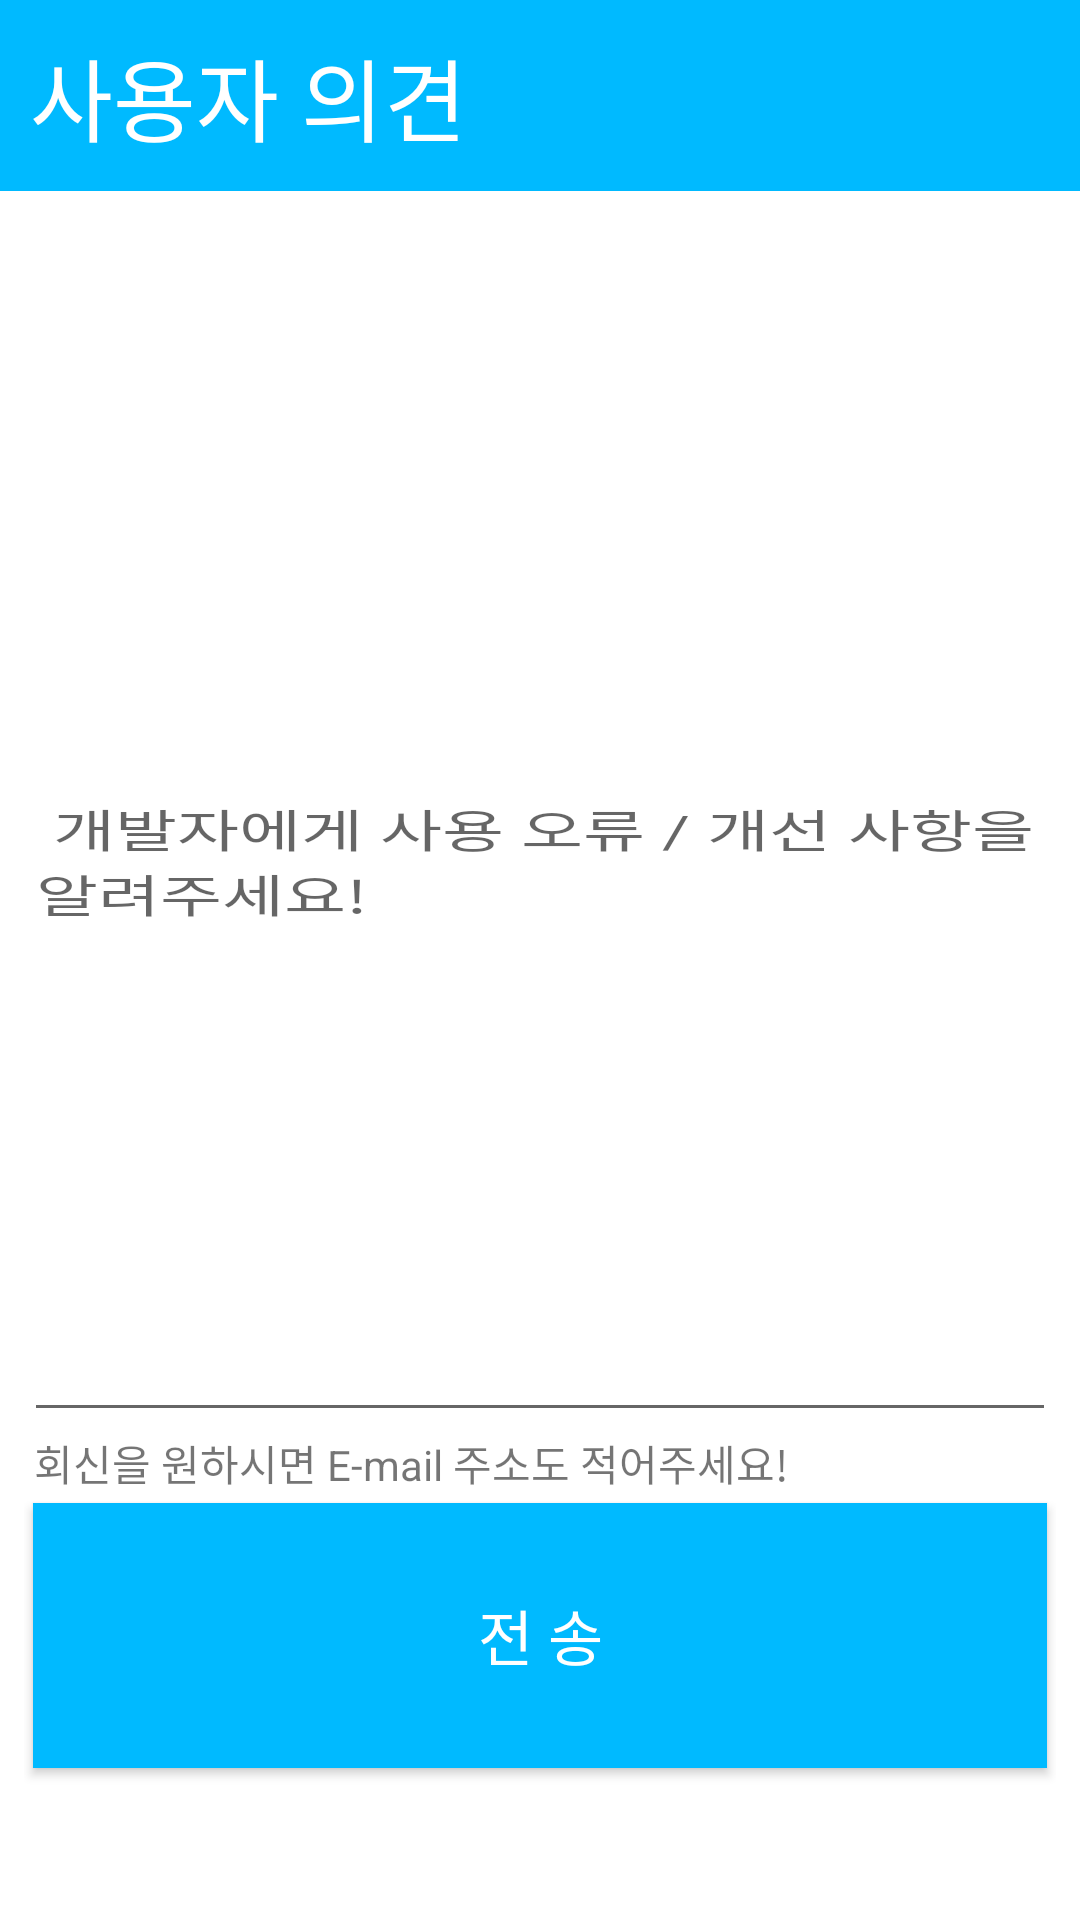

Reconstruct the res/layout file that produces this screen, plus the resources it refers to.
<!-- AndroidManifest.xml: application theme AppTheme -->
<!-- res/layout/activity_user_opinion.xml -->
<LinearLayout xmlns:android="http://schemas.android.com/apk/res/android"
    android:layout_width="match_parent"
    android:layout_height="match_parent"
    android:layout_gravity="center"
    android:background="#ffffff"
    android:orientation="vertical" 
    >

    <TextView
        android:id="@+id/textView4"
        android:layout_width="fill_parent"
        android:layout_height="wrap_content"
        android:layout_gravity="center_horizontal"
        android:layout_marginBottom="30dp"
        android:background="#00BAFF"
        android:padding="10dp"
        android:text="사용자 의견 "
        android:textColor="#ffffff"
        android:textSize="30dp" />

    <LinearLayout
        android:layout_width="fill_parent"
        android:layout_height="fill_parent"
        android:layout_marginLeft="8dp"
        android:layout_marginRight="8dp"
        android:orientation="vertical"
		android:weightSum="10">
    
    
        <EditText
            android:id="@+id/Text1"
            android:layout_width="fill_parent"
            android:layout_height="wrap_content"
     	   android:textSize="15dp"
            android:hint=" 개발자에게 사용 오류 / 개선 사항을 알려주세요!" 
            android:layout_weight="8"
            android:textScaleX="1.5"
            android:maxLength="200"
            />
       	<TextView
            android:id="@+id/textView1"
            android:layout_width="wrap_content"
            android:layout_height="wrap_content"
            android:text=" 회신을 원하시면 E-mail 주소도 적어주세요!" />
    <Button
        android:layout_weight="1"
        android:id="@+id/Btn1"
         android:layout_gravity="bottom"
      android:layout_alignParentBottom="true"
        
        android:layout_width="fill_parent"
        android:layout_height="wrap_content"
        android:text="전 송"
        android:onClick="onClick"
        android:layout_marginBottom="10dp"
        android:layout_marginLeft="3dp"
        android:layout_marginRight="3dp"
        android:layout_marginTop="3dp"
        android:background="#00BAFF"
        android:paddingLeft="25dp"
        android:paddingRight="25dp"
        android:textSize="20dp"
        android:textColor="#ffffff" />

    </LinearLayout>

</LinearLayout>
<!-- resources referenced by this layout -->
<resources>
  <style name="AppTheme" parent="AppBaseTheme">
      </style>
  <style name="AppBaseTheme" parent="Theme.AppCompat.Light">
      </style>
</resources>
